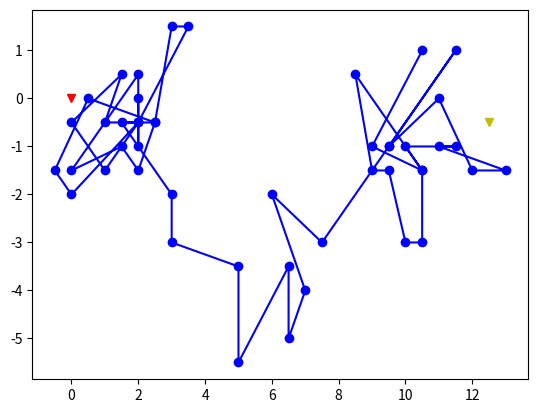

This chart was generated by the following Python code:
import matplotlib.pyplot as plt
from random import choice
class RandomWalk:
    def __init__(self,num_points=50):
        self.num_points=num_points
        self.x_values=[0]
        self.y_values=[0]
    def fill(self):
        while len(self.x_values)<self.num_points:
            x_direction=choice([-1,1])
            x_distance=choice([0,0.5,1,1.5,2])
            x_step=x_direction*x_distance
            y_direction=choice([-1,1])
            y_distance=choice([0,0.5,1,1.5,2])
            y_step=y_direction*y_distance
            if x_step==0 and y_step==0:
                continue
            next_x=self.x_values[-1]+x_step
            next_y=self.y_values[-1]+y_step
            self.x_values.append(next_x)
            self.y_values.append(next_y)
rw=RandomWalk()
rw.fill()
plt.plot(rw.x_values[0],rw.y_values[0],"rv-")
plt.plot(rw.x_values[-1],rw.y_values[-1],"yv-")
plt.plot(rw.x_values[1:49],rw.y_values[1:49],"bo-")
plt.show()